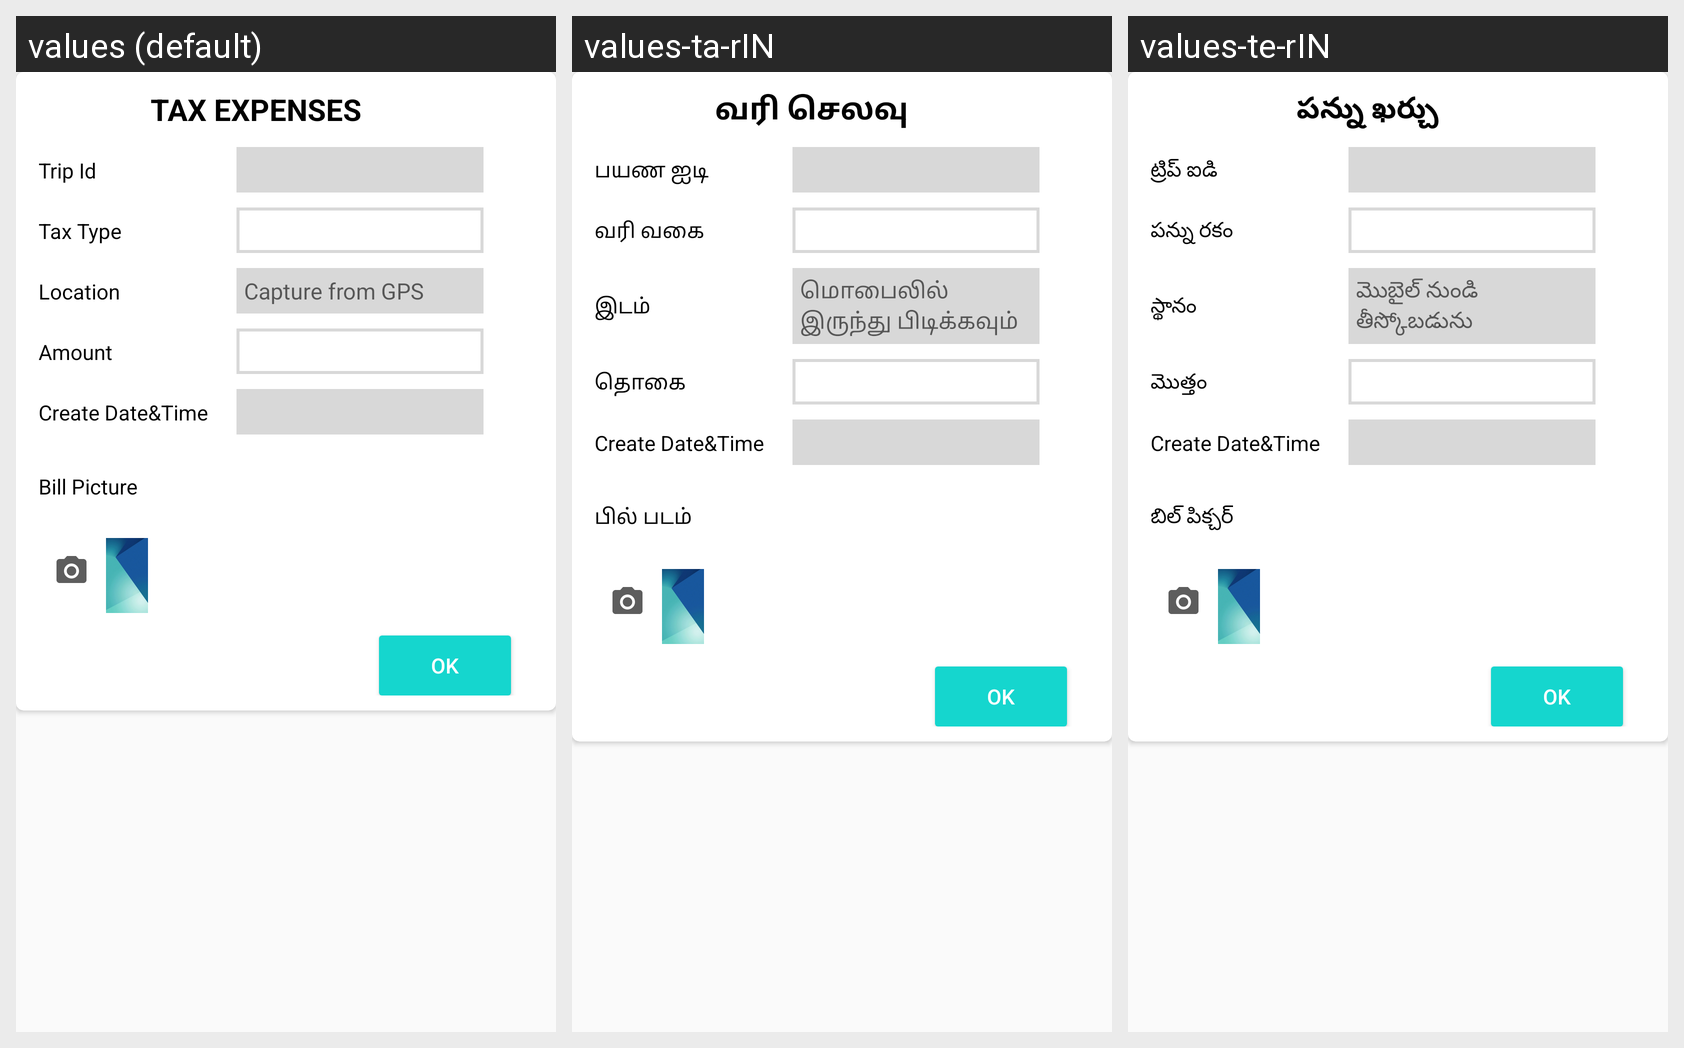

The same Android screen rendered under several of its app's locales, left to right. List the strings drawn on it with the default value and each locale's translation.
Android screen res/layout/tax_expenses_popup.xml rendered under 3 locales, left to right: values (default), values-ta-rIN, values-te-rIN. Device: Nexus 5 (rendered at 1080×1920; each locale shown at half size, 540×960, under a caption strip naming it); theme MyMaterialTheme.
Strings drawn on this screen, with the default value and each locale's value (text and hints the layout hard-codes, and strings that could not be matched under every locale, appear in the picture but are not listed):

tax_expenses
  values: TAX EXPENSES
  values-ta-rIN: வரி செலவு
  values-te-rIN: పన్ను ఖర్చు

trip_id
  values: Trip Id
  values-ta-rIN: பயண ஐடி
  values-te-rIN: ట్రిప్ ఐడి

tax_type
  values: Tax Type
  values-ta-rIN: வரி வகை
  values-te-rIN: పన్ను రకం

location
  values: Location
  values-ta-rIN: இடம்
  values-te-rIN: స్థానం

capture_from_gps
  values: Capture from GPS
  values-ta-rIN: மொபைலில் இருந்து பிடிக்கவும்
  values-te-rIN: మొబైల్ నుండి తీస్కోబడును

amount
  values: Amount
  values-ta-rIN: தொகை
  values-te-rIN: మొత్తం

create_date_time
  values: Create Date&Time
  values-ta-rIN: Create Date&Time
  values-te-rIN: Create Date&Time

bill_picture
  values: Bill Picture
  values-ta-rIN: பில் படம்
  values-te-rIN: బిల్ పిక్చర్

ok
  values: OK
  values-ta-rIN: OK
  values-te-rIN: OK
